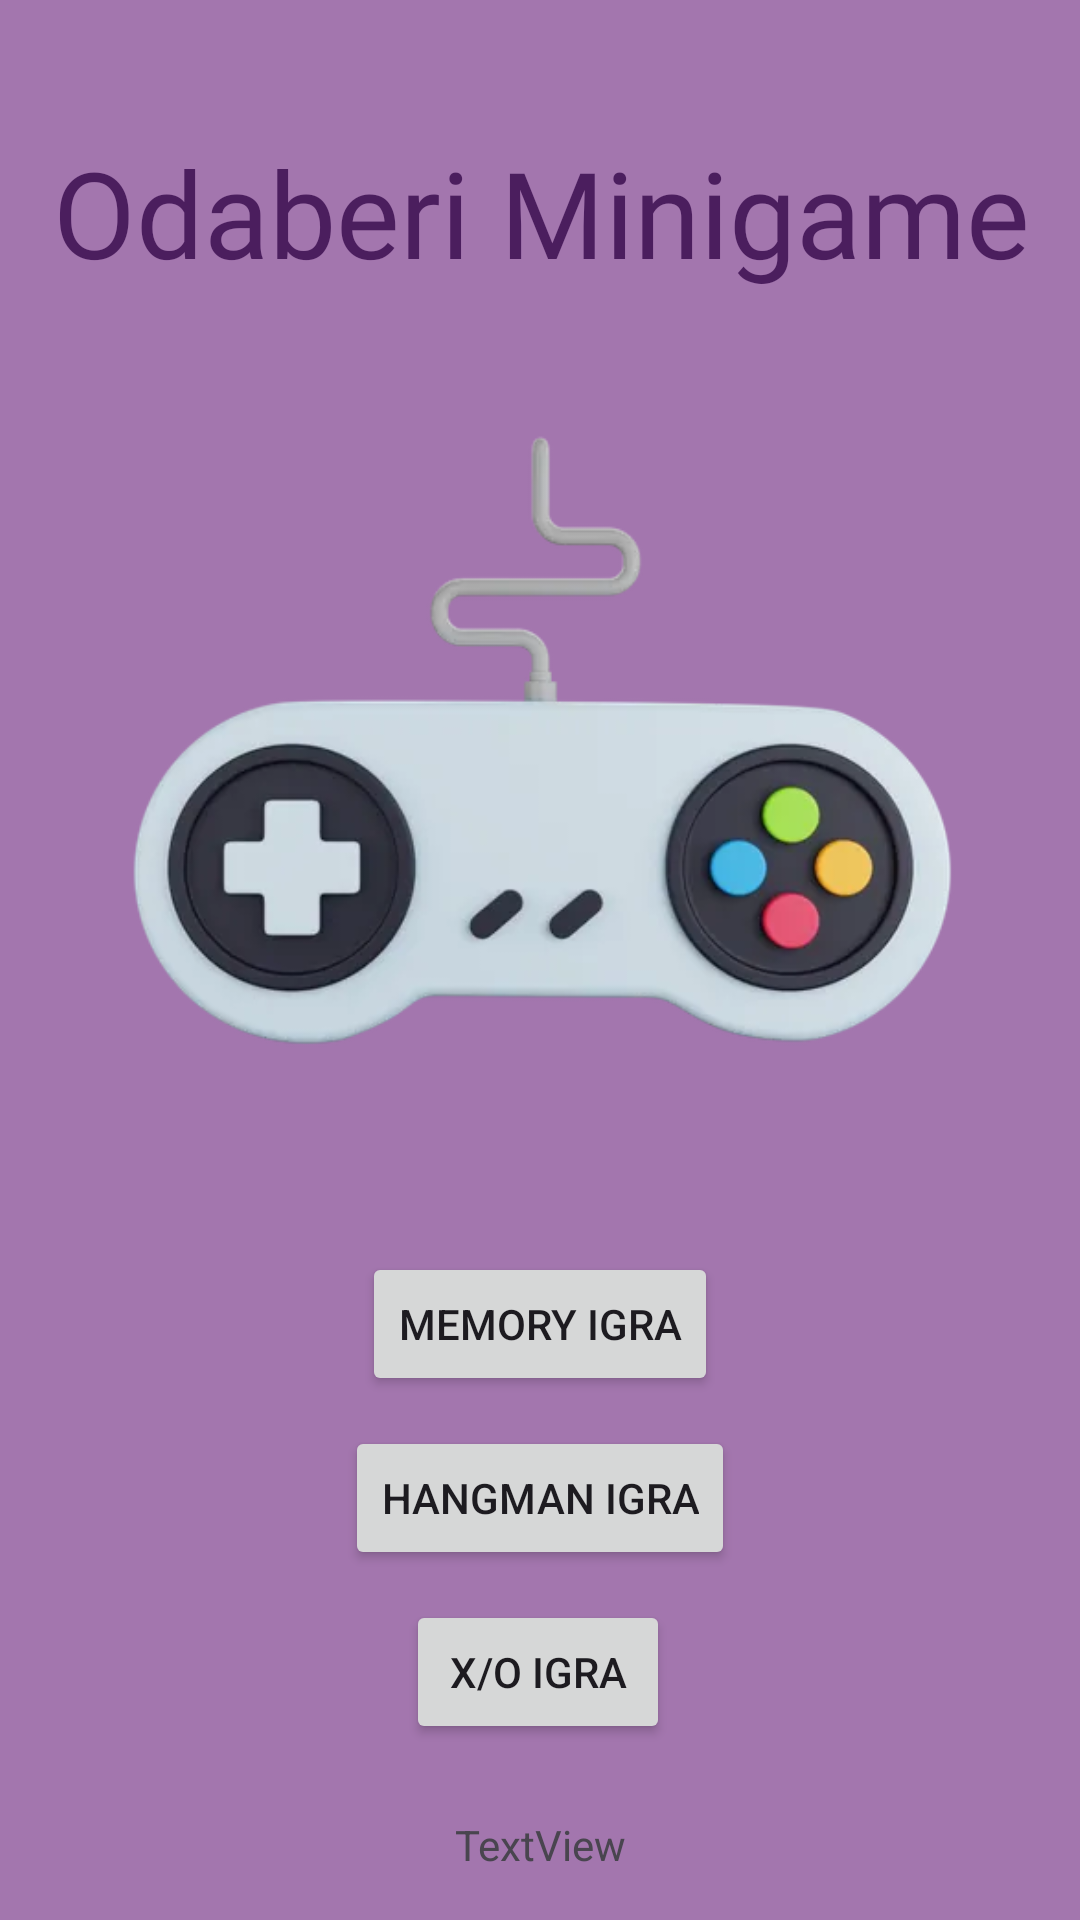

This screen was rendered from an Android layout file. Write that file and the resources it references.
<!-- AndroidManifest.xml: application theme Theme.MiniGameStation -->
<!-- res/layout/choose_a_game.xml -->
<?xml version="1.0" encoding="utf-8"?>
<androidx.constraintlayout.widget.ConstraintLayout xmlns:android="http://schemas.android.com/apk/res/android"
    xmlns:app="http://schemas.android.com/apk/res-auto"
    xmlns:tools="http://schemas.android.com/tools"
    android:id="@+id/ttt_button"
    android:layout_width="match_parent"
    android:layout_height="match_parent"
    android:background="@color/purple"
    tools:context=".MainActivity">

    <TextView
        android:id="@+id/mg_scores"
        android:layout_width="wrap_content"
        android:layout_height="wrap_content"
        android:layout_marginStart="50dp"
        android:layout_marginTop="5dp"
        android:layout_marginEnd="50dp"
        android:fontFamily="@font/alatsi"
        android:text="Odaberi Minigame"
        android:textColor="#4B1E5E"
        android:textSize="40dp"
        app:layout_constraintBottom_toBottomOf="parent"
        app:layout_constraintEnd_toEndOf="parent"
        app:layout_constraintHorizontal_bias="0.496"
        app:layout_constraintStart_toStartOf="parent"
        app:layout_constraintTop_toTopOf="parent"
        app:layout_constraintVertical_bias="0.067" />

    <Button
        android:id="@+id/com_button"
        android:layout_width="wrap_content"
        android:layout_height="wrap_content"
        android:layout_marginStart="50dp"
        android:layout_marginTop="24dp"
        android:layout_marginEnd="50dp"
        android:text="Memory Igra"
        app:layout_constraintEnd_toEndOf="parent"
        app:layout_constraintStart_toStartOf="parent"
        app:layout_constraintTop_toBottomOf="@+id/imageView4" />

    <Button
        android:id="@+id/aa_button3"
        android:layout_width="wrap_content"
        android:layout_height="wrap_content"
        android:layout_marginStart="50dp"
        android:layout_marginTop="10dp"
        android:layout_marginEnd="50dp"
        android:text="X/O Igra"
        app:layout_constraintEnd_toEndOf="parent"
        app:layout_constraintHorizontal_bias="0.496"
        app:layout_constraintStart_toStartOf="parent"
        app:layout_constraintTop_toBottomOf="@+id/gh_button" />

    <Button
        android:id="@+id/gh_button"
        android:layout_width="wrap_content"
        android:layout_height="wrap_content"
        android:layout_marginStart="50dp"
        android:layout_marginTop="10dp"
        android:layout_marginEnd="50dp"
        android:text="Hangman igra"
        app:layout_constraintEnd_toEndOf="parent"
        app:layout_constraintStart_toStartOf="parent"
        app:layout_constraintTop_toBottomOf="@+id/com_button" />

    <ImageView
        android:id="@+id/imageView4"
        android:layout_width="317dp"
        android:layout_height="276dp"
        android:layout_marginStart="50dp"
        android:layout_marginTop="20dp"
        android:layout_marginEnd="50dp"
        app:layout_constraintEnd_toEndOf="parent"
        app:layout_constraintHorizontal_bias="0.5"
        app:layout_constraintStart_toStartOf="parent"
        app:layout_constraintTop_toBottomOf="@+id/mg_scores"
        app:srcCompat="@drawable/_581942" />

    <TextView
        android:id="@+id/user"
        android:layout_width="wrap_content"
        android:layout_height="wrap_content"
        android:layout_marginStart="50dp"
        android:layout_marginTop="24dp"
        android:layout_marginEnd="50dp"
        android:text="TextView"
        app:layout_constraintEnd_toEndOf="parent"
        app:layout_constraintStart_toStartOf="parent"
        app:layout_constraintTop_toBottomOf="@+id/aa_button3" />

</androidx.constraintlayout.widget.ConstraintLayout>
<!-- resources referenced by this layout -->
<resources>
  <color name="purple">#A376AE</color>
  <!-- drawable _581942: webp bitmap (drawable, 12320 bytes) -->
  <style name="Theme.MiniGameStation" parent="Base.Theme.MiniGameStation" />
  <style name="Base.Theme.MiniGameStation" parent="Theme.Material3.DayNight.NoActionBar">
          
          
      </style>
</resources>
